Run: headless pygame with SDL's dummy video driver; simulated clock (each Clock.tick advances the game by its frame time, no real sleeping); random seed 0; keys injected as events and as key.get_pressed() state; mouse plan: one left click at the window centre at the start of phase 2, then a move to the lower-right quarter at the start of phase 3.
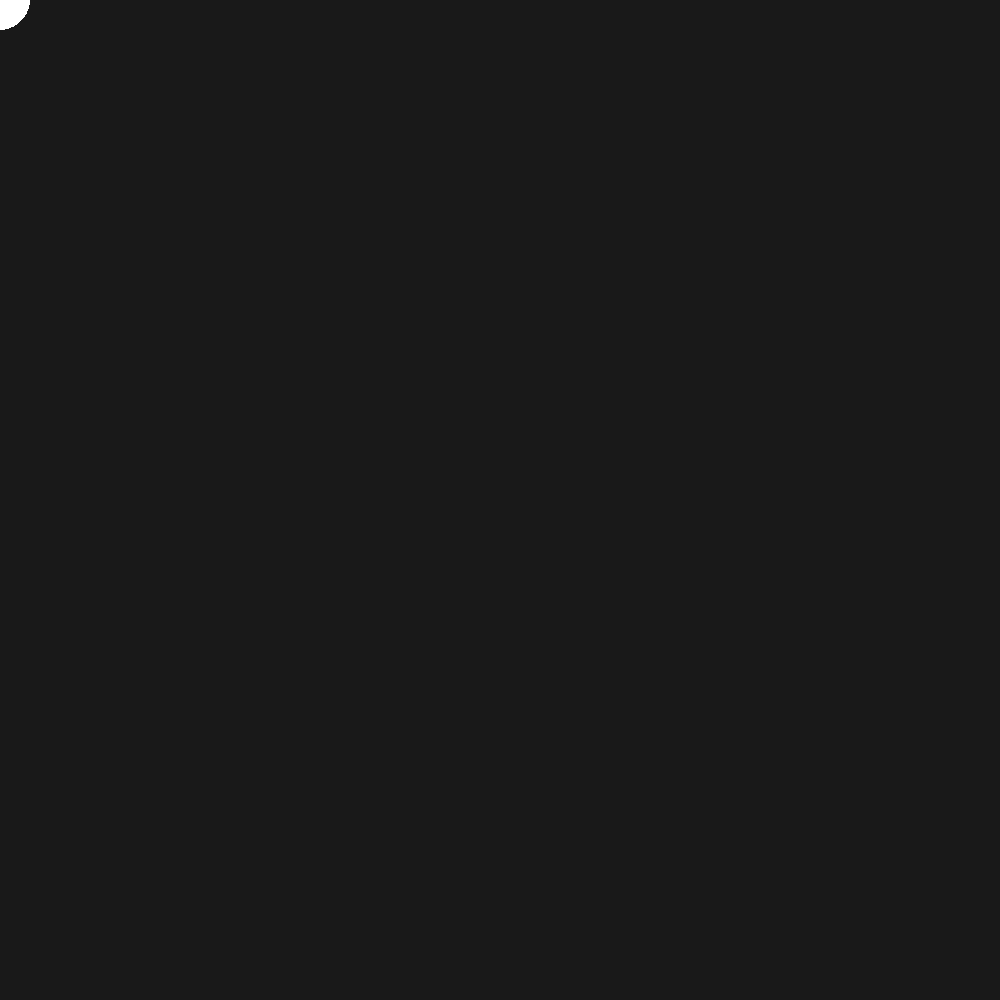
Frame 1 of 4 · flips 1–60 · no input
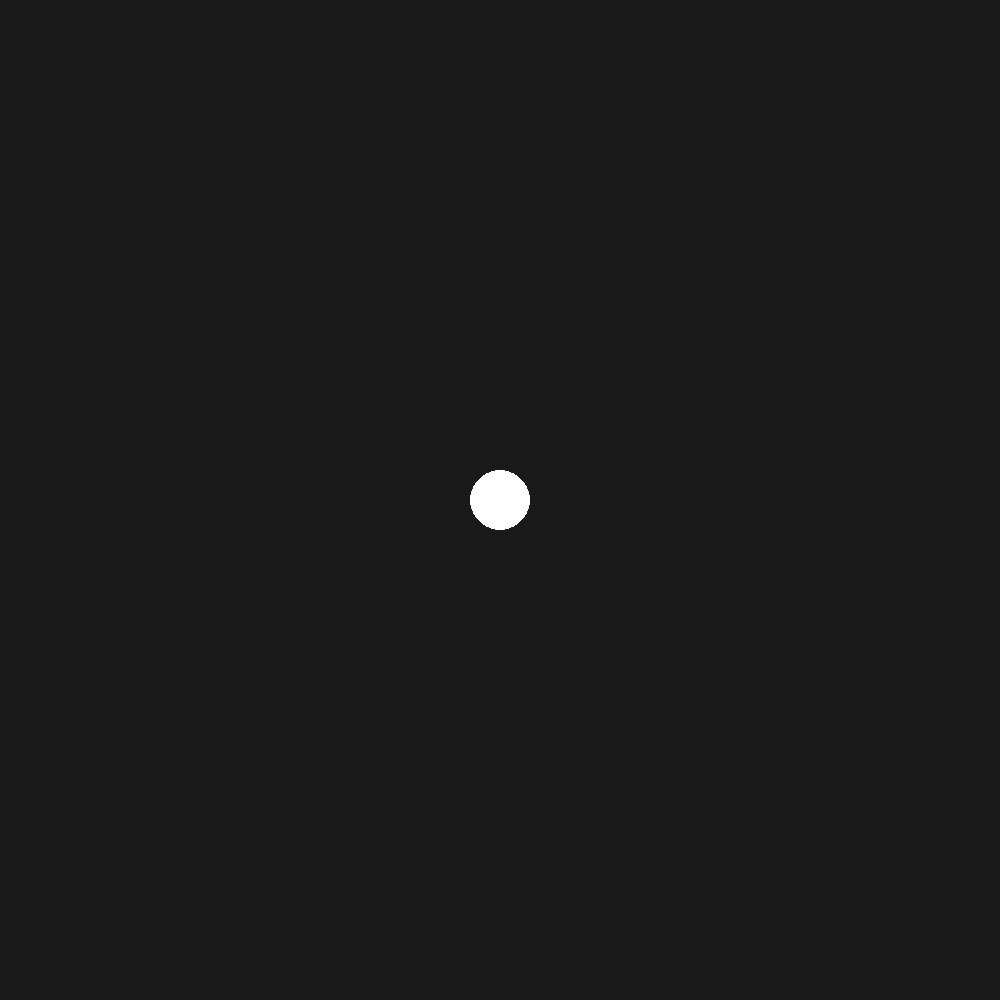
Frame 2 of 4 · flips 61–180 · clicked the window centre · tapped SPACE, RETURN · held RIGHT (→), D
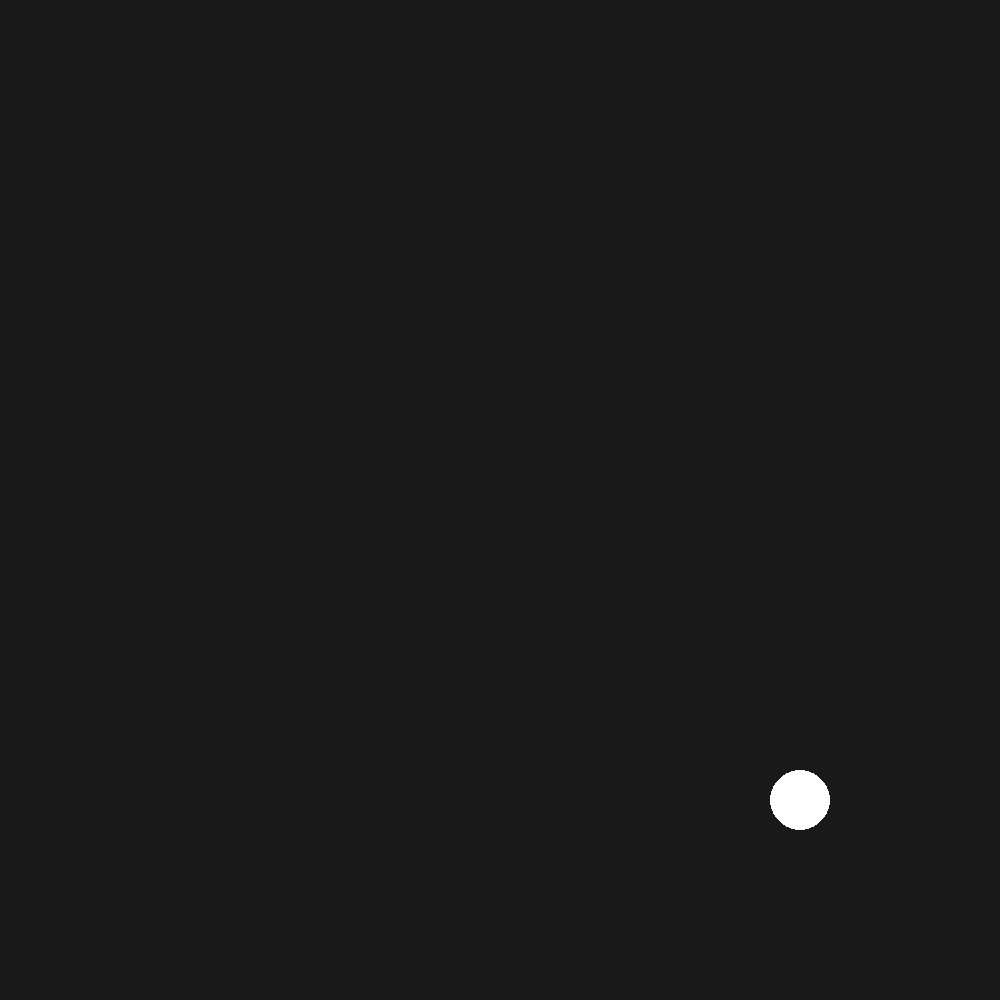
Frame 3 of 4 · flips 181–300 · moved the mouse to the lower-right quarter · held DOWN (↓), S
Frame 4 of 4 · flips 301–420 · held LEFT (←), A, UP (↑), W · screen unchanged from frame 3, image omitted

The pygame program that drew these frames:

import pygame
pygame.init()

screen = pygame.display.set_mode((1000, 1000))
pygame.display.set_caption("Pygame test")

circle_color = (255, 0, 0)
circle_pos = [400, 300]
circle_radius = 30
clock = pygame.time.Clock()

board_cell_size = 100
running = True
while running:
    
    for event in pygame.event.get():
        if event.type == pygame.QUIT:
            running = False

    # Fill the screen with a white background
    screen.fill((25, 25, 25))
    
    pygame.draw.circle(screen,(255,255,255), pygame.mouse.get_pos(),30)
    
    # Update the display
    pygame.display.flip()

    # Limit the frame rate
    clock.tick(100)

pygame.quit()
